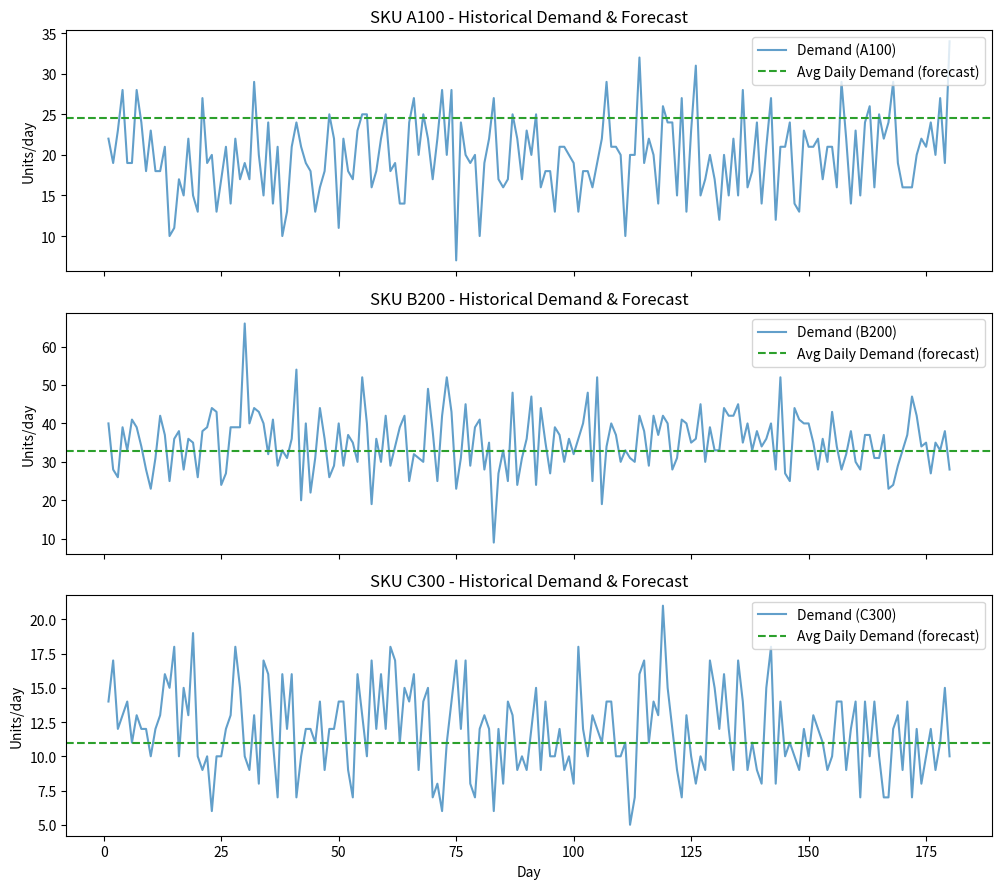
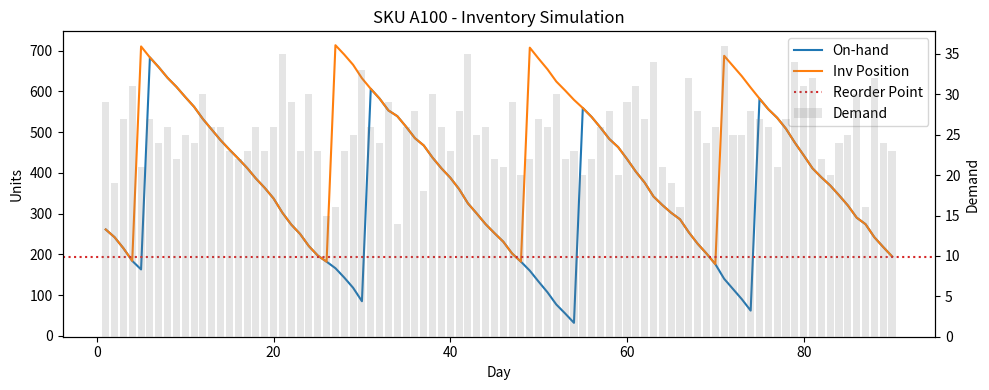

Write Python code to recreate these figures, in order.
# Inventory Optimization Demo (Python)
import math
import random
from dataclasses import dataclass
from typing import Dict, List, Tuple

import numpy as np
import pandas as pd
import matplotlib.pyplot as plt

# ---------- Configuration ---------- #
np.random.seed(42)
random.seed(42)

DAYS = 180                     # length of simulation
LEAD_TIME_MEAN = 7            # days
LEAD_TIME_STD = 2             # days (variability in supplier lead time)
SERVICE_LEVEL_Z = 1.65        # ~95% cycle service level
HOLDING_COST_RATE = 0.2       # 20% of unit cost per year (approx)
ORDER_COST = 50.0             # $/order (fixed ordering cost)
WORKING_DAYS_PER_YEAR = 365   # for EOQ annualization

SKUS = [
    {"sku": "A100", "unit_cost": 15.0, "baseline_daily_mean": 20, "baseline_daily_std": 5},
    {"sku": "B200", "unit_cost": 8.0,  "baseline_daily_mean": 35, "baseline_daily_std": 8},
    {"sku": "C300", "unit_cost": 25.0, "baseline_daily_mean": 12, "baseline_daily_std": 3},
]

# ---------- Helper functions ---------- #

def moving_average(series: pd.Series, window: int = 7) -> pd.Series:
    return series.rolling(window=window, min_periods=1).mean()


def simple_exponential_smoothing(series: pd.Series, alpha: float = 0.3) -> pd.Series:
    ses = []
    prev = series.iloc[0]
    for x in series:
        prev = alpha * x + (1 - alpha) * prev
        ses.append(prev)
    return pd.Series(ses, index=series.index)


def eoq(annual_demand_units: float, order_cost: float, holding_cost_per_unit_per_year: float) -> float:
    if annual_demand_units <= 0 or holding_cost_per_unit_per_year <= 0:
        return 0.0
    return math.sqrt((2 * annual_demand_units * order_cost) / holding_cost_per_unit_per_year)


def safety_stock(daily_demand_std: float, lead_time_days: float, z: float) -> float:
    # Assuming independent daily demand; std over lead time ~ sqrt(lead_time_days) * daily std
    return z * daily_demand_std * math.sqrt(max(lead_time_days, 0))


def reorder_point(avg_daily_demand: float, avg_lead_time_days: float, safety_stock_units: float) -> float:
    return avg_daily_demand * max(avg_lead_time_days, 0) + safety_stock_units


@dataclass
class Policy:
    sku: str
    eoq_qty: float
    safety_stock: float
    reorder_point: float
    avg_daily_demand: float
    demand_std: float


# ---------- 1) Simulate historical daily demand ---------- #

def simulate_demand(days: int, mean: float, std: float) -> np.ndarray:
    # Ensure demand is non-negative integers; use normal + clamp at 0
    raw = np.random.normal(loc=mean, scale=std, size=days)
    return np.clip(np.round(raw), 0, None).astype(int)


def build_history_df() -> pd.DataFrame:
    records = []
    for sku_cfg in SKUS:
        demand = simulate_demand(DAYS, sku_cfg["baseline_daily_mean"], sku_cfg["baseline_daily_std"])
        for t, qty in enumerate(demand, start=1):
            records.append({
                "day": t,
                "sku": sku_cfg["sku"],
                "demand": qty,
                "unit_cost": sku_cfg["unit_cost"],
            })
    df = pd.DataFrame.from_records(records)
    return df


# ---------- 2) Forecast + 3) Compute EOQ / SS / ROP ---------- #

def design_policies(history: pd.DataFrame) -> Dict[str, Policy]:
    policies: Dict[str, Policy] = {}

    for sku, g in history.groupby("sku"):
        g = g.sort_values("day")
        demand_series = g["demand"].astype(float)

        # Forecast next-day demand using 7-day MA + SES ensemble (simple average)
        ma_forecast = moving_average(demand_series, window=7)
        ses_forecast = simple_exponential_smoothing(demand_series, alpha=0.3)
        combined_forecast = 0.5 * ma_forecast + 0.5 * ses_forecast

        avg_daily_demand = float(combined_forecast.iloc[-1])
        demand_std = float(demand_series.std(ddof=1)) if len(demand_series) > 1 else 0.0

        unit_cost = float(g["unit_cost"].iloc[0])
        annual_demand = avg_daily_demand * WORKING_DAYS_PER_YEAR
        holding_cost_per_unit_per_year = HOLDING_COST_RATE * unit_cost

        eoq_qty = eoq(annual_demand, ORDER_COST, holding_cost_per_unit_per_year)
        ss = safety_stock(demand_std, LEAD_TIME_MEAN, SERVICE_LEVEL_Z)
        rop = reorder_point(avg_daily_demand, LEAD_TIME_MEAN, ss)

        policies[sku] = Policy(
            sku=sku,
            eoq_qty=eoq_qty,
            safety_stock=ss,
            reorder_point=rop,
            avg_daily_demand=avg_daily_demand,
            demand_std=demand_std,
        )

    return policies


# ---------- 4) Monte Carlo simulation of inventory position & service level ---------- #

def simulate_inventory(sku: str, history: pd.DataFrame, policy: Policy, horizon_days: int = 60):
    """
    Simulate future horizon using policy (Q, ROP) with stochastic demand and lead time.
    - When inventory position <= ROP, place an order of size EOQ.
    - Lead time is Normal with mean/std; negative values clipped to 0.
    - Track fill rate (1 - backordered units / total demand).
    """
    # Initialize with on-hand equal to 1.5x ROP to avoid immediate stockout
    on_hand = max(int(round(1.5 * policy.reorder_point)), 0)
    pipeline: List[Tuple[int, int]] = []  # (arrival_day, qty)

    rows = []
    total_demand = 0
    total_backordered = 0

    # Use last known demand stats for sampling
    # Sample daily demand ~ Normal(avg, std); clamp at 0 and round
    mu = policy.avg_daily_demand
    sigma = max(policy.demand_std, 1.0)

    for day in range(1, horizon_days + 1):
        # Receive arrivals
        arrivals_today = 0
        still_pipeline = []
        for arr_day, qty in pipeline:
            if arr_day == day:
                arrivals_today += qty
            else:
                still_pipeline.append((arr_day, qty))
        pipeline = still_pipeline
        on_hand += arrivals_today

        # Demand realization
        d = max(int(round(np.random.normal(mu, sigma))), 0)
        total_demand += d

        # Fulfill demand
        shipped = min(on_hand, d)
        backordered = d - shipped
        on_hand -= shipped
        total_backordered += backordered

        # Check reorder (inventory position = on-hand + pipeline - backorders)
        pipeline_qty = sum(q for _, q in pipeline)
        inv_position = on_hand + pipeline_qty - 0  # assuming backorders not kept as negative IP here
        if inv_position <= policy.reorder_point:
            lot = int(max(round(policy.eoq_qty), 1))
            lt = max(int(round(np.random.normal(LEAD_TIME_MEAN, LEAD_TIME_STD))), 0)
            arrival = day + lt
            pipeline.append((arrival, lot))

        rows.append({
            "day": day,
            "sku": sku,
            "demand": d,
            "shipped": shipped,
            "backordered": backordered,
            "on_hand": on_hand,
            "arrivals": arrivals_today,
            "pipeline": sum(q for _, q in pipeline),
            "inv_position": inv_position,
        })

    df = pd.DataFrame(rows)
    fill_rate = 1.0 - (total_backordered / total_demand if total_demand > 0 else 0.0)
    return df, fill_rate


# ---------- 5) Visualization ---------- #

def plot_history_and_policy(history: pd.DataFrame, policies: Dict[str, Policy]):
    n = len(policies)
    fig, axes = plt.subplots(nrows=n, ncols=1, figsize=(10, 3 * n), sharex=True)
    if n == 1:
        axes = [axes]

    for ax, (sku, g) in zip(axes, history.groupby("sku")):
        g = g.sort_values("day")
        ax.plot(g["day"], g["demand"], label=f"Demand ({sku})", alpha=0.7)
        pol = policies[sku]
        ax.axhline(pol.avg_daily_demand, color="tab:green", linestyle="--", label="Avg Daily Demand (forecast)")
        ax.set_title(f"SKU {sku} - Historical Demand & Forecast")
        ax.set_ylabel("Units/day")
        ax.legend(loc="upper right")

    axes[-1].set_xlabel("Day")
    plt.tight_layout()
    plt.show()


def plot_inventory_sim(sim_df: pd.DataFrame, policy: Policy):
    fig, ax1 = plt.subplots(figsize=(10, 4))
    ax1.plot(sim_df["day"], sim_df["on_hand"], label="On-hand", color="tab:blue")
    ax1.plot(sim_df["day"], sim_df["inv_position"], label="Inv Position", color="tab:orange")
    ax1.axhline(policy.reorder_point, color="tab:red", linestyle=":", label="Reorder Point")
    ax1.set_xlabel("Day")
    ax1.set_ylabel("Units")

    ax2 = ax1.twinx()
    ax2.bar(sim_df["day"], sim_df["demand"], alpha=0.2, color="tab:gray", label="Demand")
    ax2.set_ylabel("Demand")

    lines1, labels1 = ax1.get_legend_handles_labels()
    lines2, labels2 = ax2.get_legend_handles_labels()
    ax1.legend(lines1 + lines2, labels1 + labels2, loc="upper right")
    ax1.set_title(f"SKU {policy.sku} - Inventory Simulation")
    plt.tight_layout()
    plt.show()


# ---------- Main ---------- #

def main():
    print("Simulating historical demand...")
    history = build_history_df()

    print("Designing inventory policies (EOQ / Safety Stock / ROP)...")
    policies = design_policies(history)

    # Show policy table
    pol_rows = []
    for p in policies.values():
        pol_rows.append({
            "sku": p.sku,
            "avg_daily_demand": round(p.avg_daily_demand, 2),
            "demand_std": round(p.demand_std, 2),
            "EOQ": int(round(p.eoq_qty)),
            "SafetyStock": int(round(p.safety_stock)),
            "ReorderPoint": int(round(p.reorder_point)),
        })
    pol_df = pd.DataFrame(pol_rows).set_index("sku")
    print("\nDesigned Policies:\n", pol_df)

    # Visualize history and forecast level
    plot_history_and_policy(history, policies)

    # Simulate one SKU to illustrate
    sku_to_demo = list(policies.keys())[0]
    sim_df, fill_rate = simulate_inventory(sku_to_demo, history, policies[sku_to_demo], horizon_days=90)
    print(f"\nSimulation Fill Rate for {sku_to_demo}: {fill_rate:.2%}")

    plot_inventory_sim(sim_df, policies[sku_to_demo])


if __name__ == "__main__":
    main()
